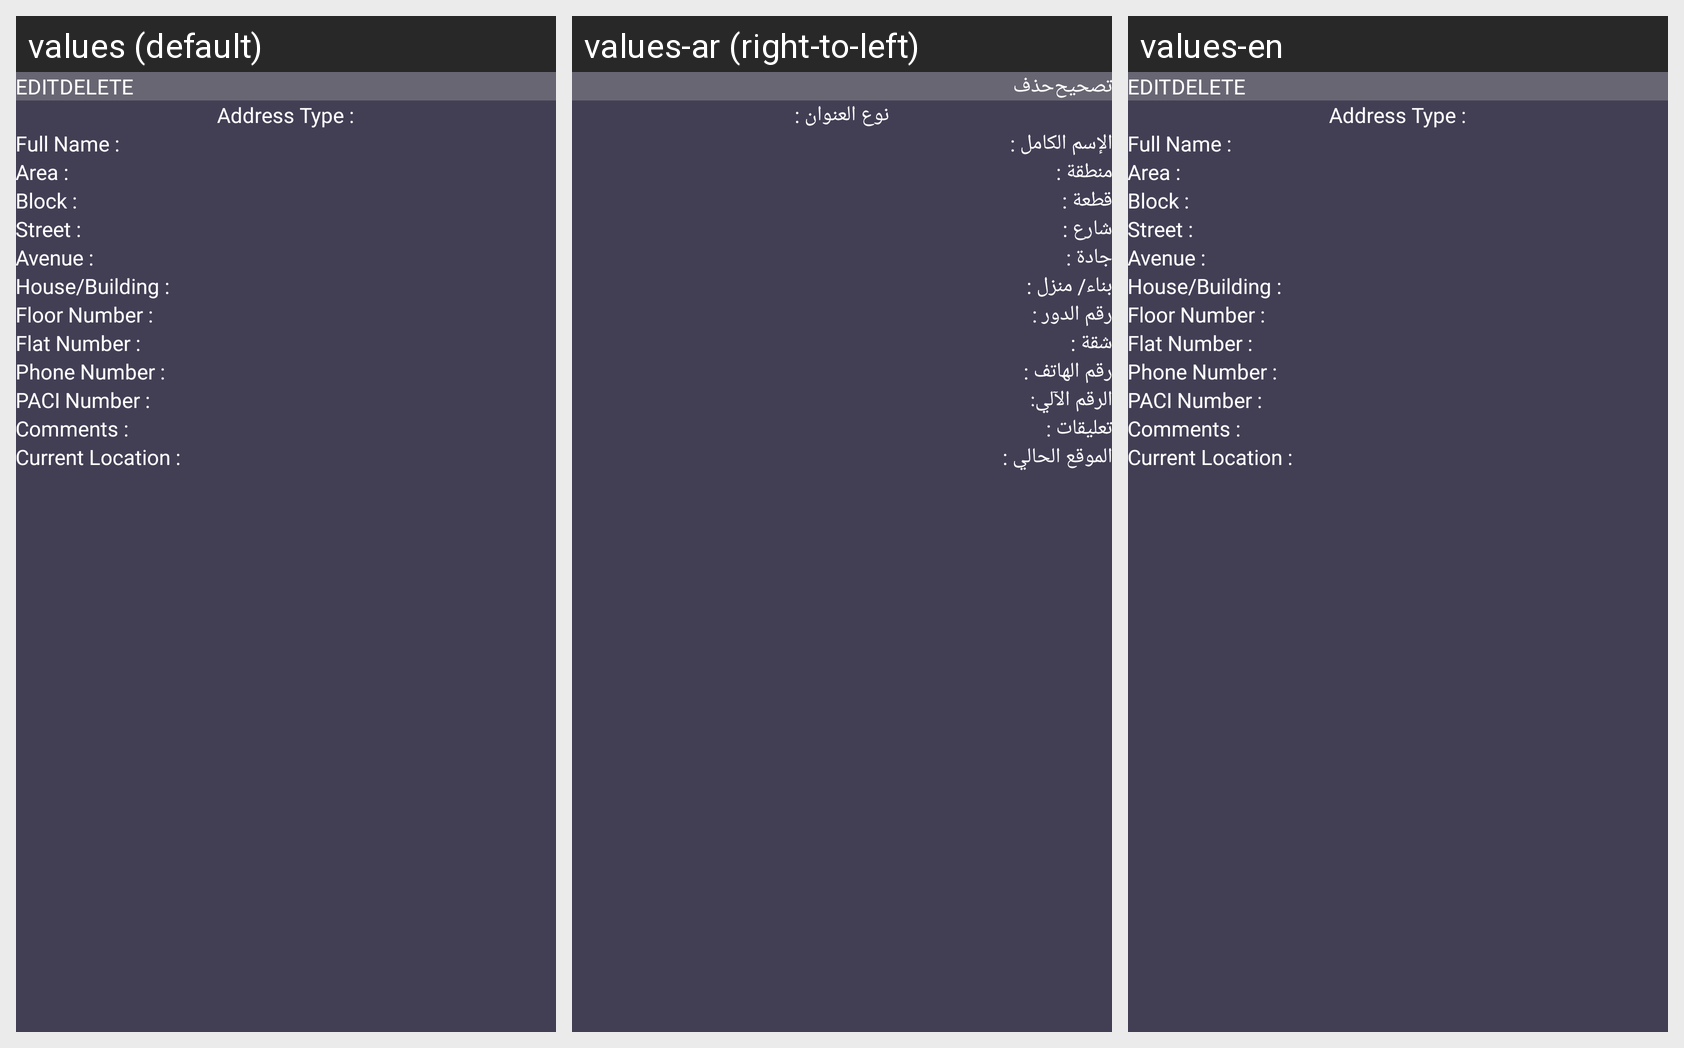

Translations of the strings shown on this Android screen, per locale in the grid:
Android screen res/layout/user_billing_address_recycler_item.xml rendered under 3 locales, left to right: values (default), values-ar (right-to-left), values-en. Device: Nexus 5 (rendered at 1080×1920; each locale shown at half size, 540×960, under a caption strip naming it); theme AppTheme.
Strings drawn on this screen, with the default value and each locale's value (text and hints the layout hard-codes, and strings that could not be matched under every locale, appear in the picture but are not listed):

edit
  values: EDIT
  values-ar: تصحيح
  values-en: EDIT

delete
  values: DELETE
  values-ar: حذف
  values-en: DELETE

address_type
  values: Address Type :
  values-ar: نوع العنوان :
  values-en: Address Type :

user_billing_full_name
  values: Full Name :
  values-ar: الإسم الكامل :
  values-en: Full Name :

user_billing_area
  values: Area :
  values-ar: منطقة :
  values-en: Area :

user_billing_block
  values: Block :
  values-ar: قطعة :
  values-en: Block :

user_billing_street
  values: Street :
  values-ar: شارع :
  values-en: Street :

user_billing_avenue
  values: Avenue :
  values-ar: جادة :
  values-en: Avenue :

user_billing_house
  values: House/Building :
  values-ar: بناء/ منزل :
  values-en: House/Building :

user_billing_floor
  values: Floor Number :
  values-ar: رقم الدور :
  values-en: Floor Number :

user_billing_flat
  values: Flat Number :
  values-ar: شقة :
  values-en: Flat Number :

user_billing_phone
  values: Phone Number :
  values-ar: رقم الهاتف :
  values-en: Phone Number :

user_billing_paci
  values: PACI Number :
  values-ar: الرقم الآلي:
  values-en: PACI Number :

user_billing_comment
  values: Comments :
  values-ar: تعليقات :
  values-en: Comments :

user_billing_current_loaction
  values: Current Location :
  values-ar: الموقع الحالي :
  values-en: Current Location :
